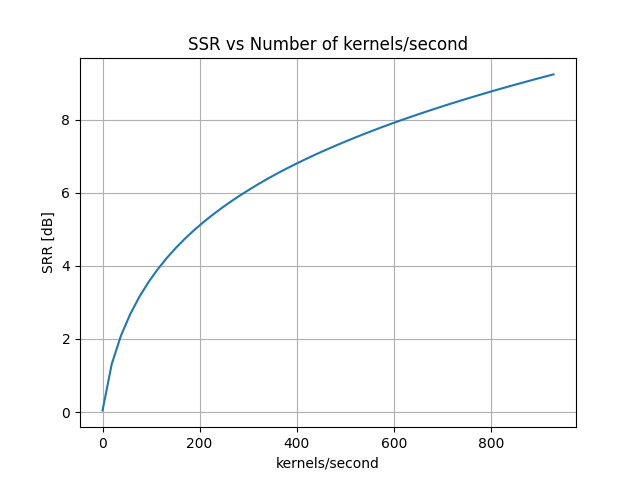

The table this chart was drawn from, first rows:
kernels_per_second	srr
0.000000000000000000e+00	4.543778082752309572e-02
1.896014553362328670e+01	1.314243268328030512e+00
3.792029106724657339e+01	2.089558231277032885e+00
5.688043660086985653e+01	2.673656605392735308e+00
7.584058213449314678e+01	3.150734104793659451e+00
9.480072766811643703e+01	3.556275335151461547e+00
1.137608732017397131e+02	3.907122602878435380e+00
1.327210187353630033e+02	4.218780743810895295e+00
1.516811642689862936e+02	4.498221862781452529e+00
1.706413098026095838e+02	4.753382606467510207e+00
1.896014553362328741e+02	4.986724797155685174e+00
2.085616008698561643e+02	5.201416676873534151e+00
2.275217464034794261e+02	5.401807168490338817e+00
2.464818919371027164e+02	5.589867117224893711e+00
2.654420374707260066e+02	5.767172387704148306e+00
2.844021830043492969e+02	5.934601354954601504e+00
3.033623285379725871e+02	6.092982035031445420e+00
3.223224740715958774e+02	6.244714812416954253e+00
3.412826196052191676e+02	6.389211781593480133e+00
3.602427651388424579e+02	6.526930946657211408e+00
3.792029106724657481e+02	6.659467232197227027e+00
3.981630562060890384e+02	6.786202693833156552e+00
4.171232017397123286e+02	6.908619364481047853e+00
4.360833472733356189e+02	7.027014367668342310e+00
4.550434928069588523e+02	7.140845696120642572e+00
4.740036383405821425e+02	7.251018354719557912e+00
4.929637838742054328e+02	7.357693857562841444e+00
5.119239294078287230e+02	7.461521999364244984e+00
5.308840749414520133e+02	7.563026238720297556e+00
5.498442204750753035e+02	7.661386367220641702e+00
5.688043660086985938e+02	7.757586517301684026e+00
5.877645115423218840e+02	7.850985515908817547e+00
6.067246570759451743e+02	7.941816598844933850e+00
6.256848026095684645e+02	8.030608156237432738e+00
6.446449481431917548e+02	8.117042018714188956e+00
6.636050936768150450e+02	8.202234299735520651e+00
6.825652392104383352e+02	8.285182168213173881e+00
7.015253847440616255e+02	8.366686931900773061e+00
7.204855302776849157e+02	8.446406606970317199e+00
7.394456758113082060e+02	8.524710363928138079e+00
7.584058213449314962e+02	8.601273690278530282e+00
7.773659668785547865e+02	8.676436339202323822e+00
7.963261124121780767e+02	8.750221598796331435e+00
8.152862579458013670e+02	8.823364098378668530e+00
8.342464034794246572e+02	8.894422939239127857e+00
8.532065490130479475e+02	8.964706175456976567e+00
8.721666945466712377e+02	9.033930898741157733e+00
8.911268400802945280e+02	9.101998262054269873e+00
9.100869856139177045e+02	9.168842939560853722e+00
9.290471311475409948e+02	9.234738639678496952e+00
